Image classification data set "dataset" (duytan9821/color_car_regconition on GitHub). Class labels (3): silver, white, yellow.

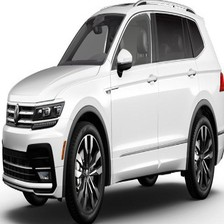
Label: white

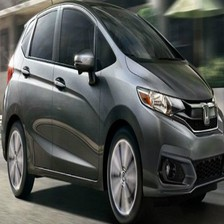
Label: silver

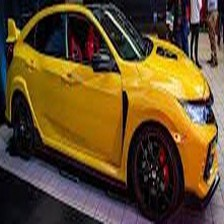
Label: yellow

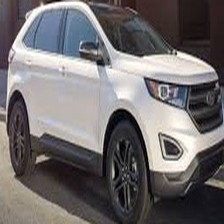
Label: white

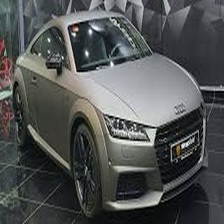
Label: silver

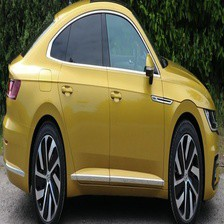
Label: yellow
